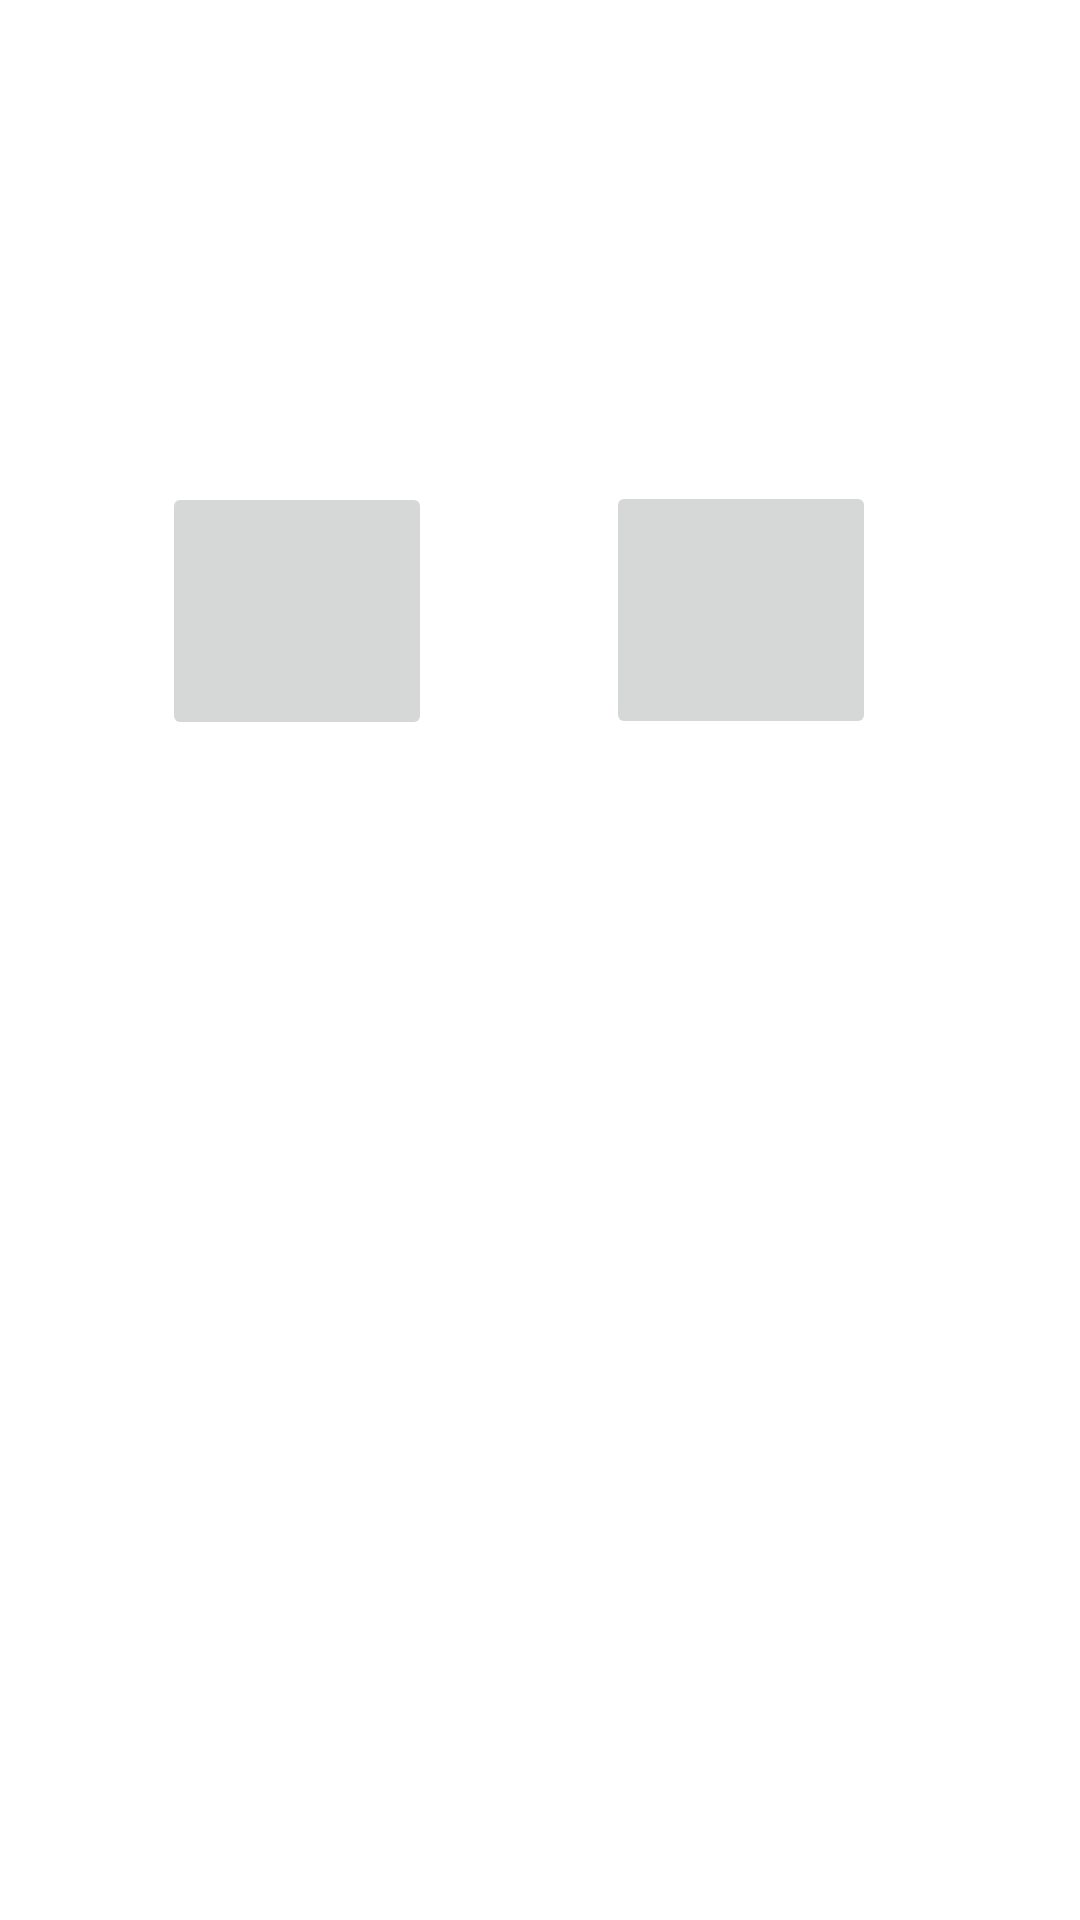

Reconstruct the res/layout file that produces this screen, plus the resources it refers to.
<!-- AndroidManifest.xml: application theme Theme.HarmonyApp -->
<!-- res/layout/fragment_learn.xml -->
<?xml version="1.0" encoding="utf-8"?>
<androidx.constraintlayout.widget.ConstraintLayout xmlns:android="http://schemas.android.com/apk/res/android"
    xmlns:app="http://schemas.android.com/apk/res-auto"
    xmlns:tools="http://schemas.android.com/tools"
    android:layout_width="match_parent"
    android:layout_height="match_parent"
    tools:context=".ui.learn.LearnFragment">

    <TextView
        android:id="@+id/text_learn"
        android:layout_width="match_parent"
        android:layout_height="wrap_content"
        android:layout_marginStart="8dp"
        android:layout_marginTop="8dp"
        android:layout_marginEnd="8dp"
        android:textAlignment="center"
        android:textSize="20sp"
        app:layout_constraintBottom_toBottomOf="parent"
        app:layout_constraintEnd_toEndOf="parent"
        app:layout_constraintStart_toStartOf="parent"
        app:layout_constraintTop_toTopOf="parent" />

    <ImageButton
        android:id="@+id/flatButton"
        android:layout_width="90dp"
        android:layout_height="86dp"
        android:layout_marginTop="96dp"
        android:layout_marginEnd="4dp"
        android:contentDescription="@string/flatkey"
        android:scaleType="centerInside"
        android:src="@drawable/flat"
        app:layout_constraintBottom_toTopOf="@+id/text_learn"
        app:layout_constraintEnd_toStartOf="@+id/sharpButton"
        app:layout_constraintStart_toStartOf="parent"
        app:layout_constraintTop_toTopOf="parent"
        app:layout_constraintVertical_bias="0.502" />

    <ImageButton
        android:id="@+id/sharpButton"
        android:layout_width="90dp"
        android:layout_height="86dp"
        android:layout_marginTop="96dp"
        android:contentDescription="@string/sharpkey"
        android:scaleType="centerInside"
        android:src="@drawable/sharp"
        app:layout_constraintBottom_toTopOf="@+id/text_learn"
        app:layout_constraintEnd_toEndOf="parent"
        app:layout_constraintHorizontal_bias="0.748"
        app:layout_constraintStart_toStartOf="parent"
        app:layout_constraintTop_toTopOf="parent" />


</androidx.constraintlayout.widget.ConstraintLayout>
<!-- resources referenced by this layout -->
<resources>
  <string name="flatkey">FlatKey</string>
  <string name="sharpkey">SharpKey</string>
  <style name="Theme.HarmonyApp" parent="Theme.MaterialComponents.DayNight.DarkActionBar">
          
          <item name="colorPrimary">@color/purple_500</item>
          <item name="colorPrimaryVariant">@color/purple_700</item>
          <item name="colorOnPrimary">@color/white</item>
          
          <item name="colorSecondary">@color/teal_200</item>
          <item name="colorSecondaryVariant">@color/teal_700</item>
          <item name="colorOnSecondary">@color/black</item>
          
          <item name="android:statusBarColor" tools:targetApi="l">?attr/colorPrimaryVariant</item>
          
          <item name="android:windowActionBar">false</item>
          <item name="android:windowNoTitle">true</item>
      </style>
  <!-- not gathered from this repository: default colours our renderer supplied (Android Studio template values) -->
  <color name="purple_500">#FF6200EE</color>
  <color name="purple_700">#FF3700B3</color>
  <color name="teal_200">#FF03DAC5</color>
  <color name="teal_700">#FF018786</color>
  <color name="black">#FF000000</color>
  <color name="white">#FFFFFFFF</color>
</resources>
